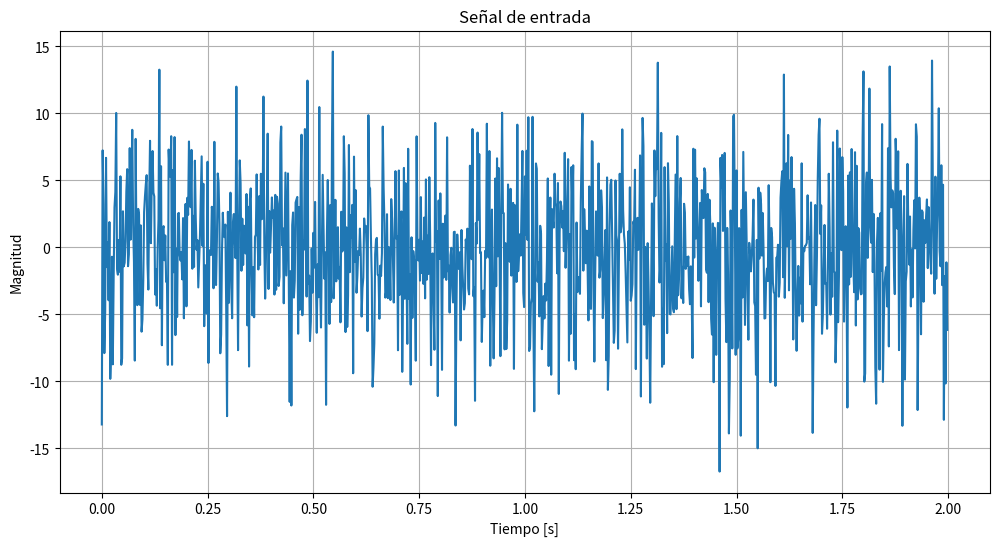
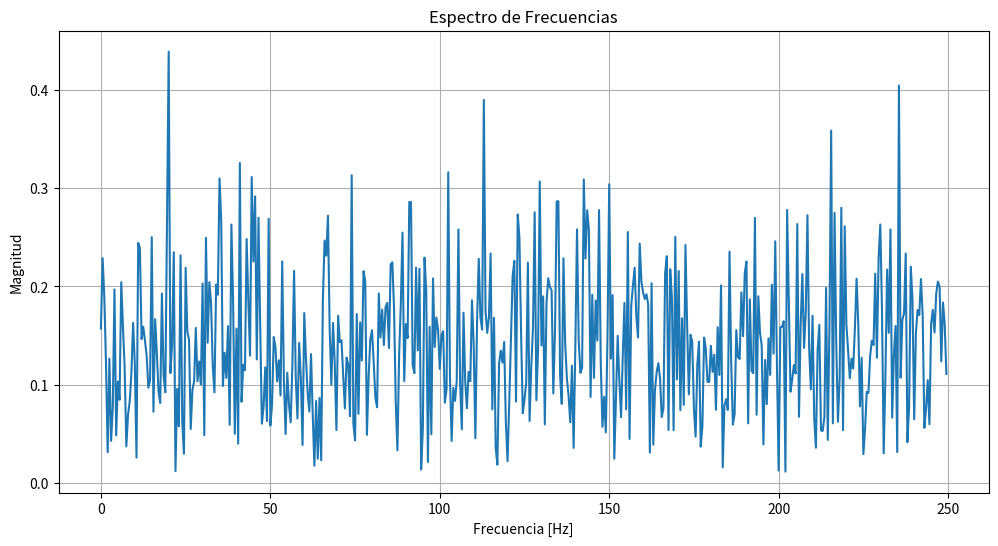
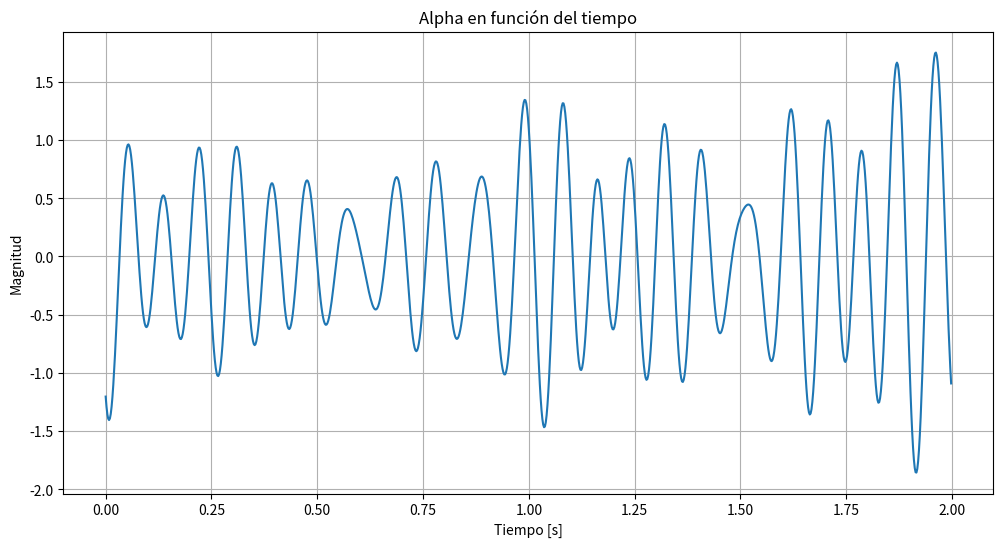
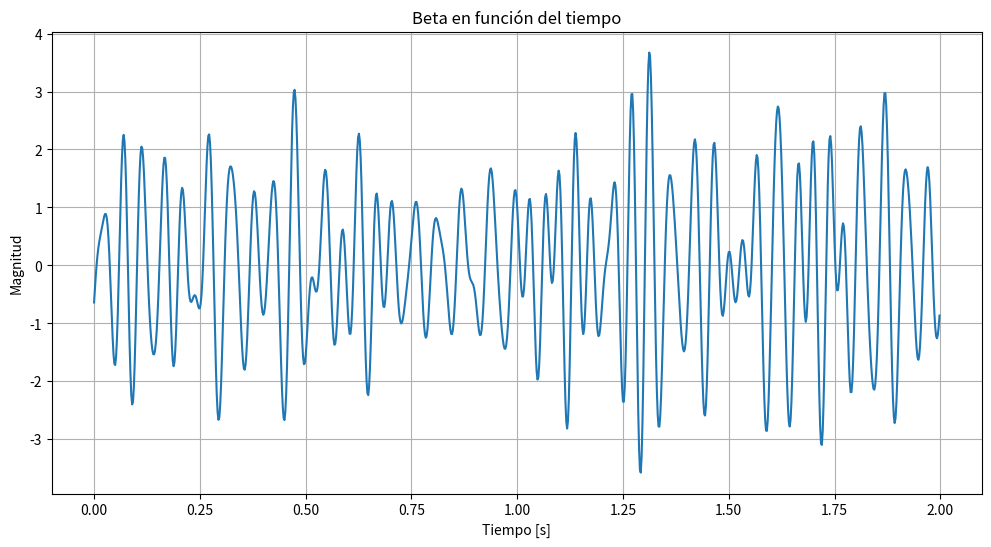
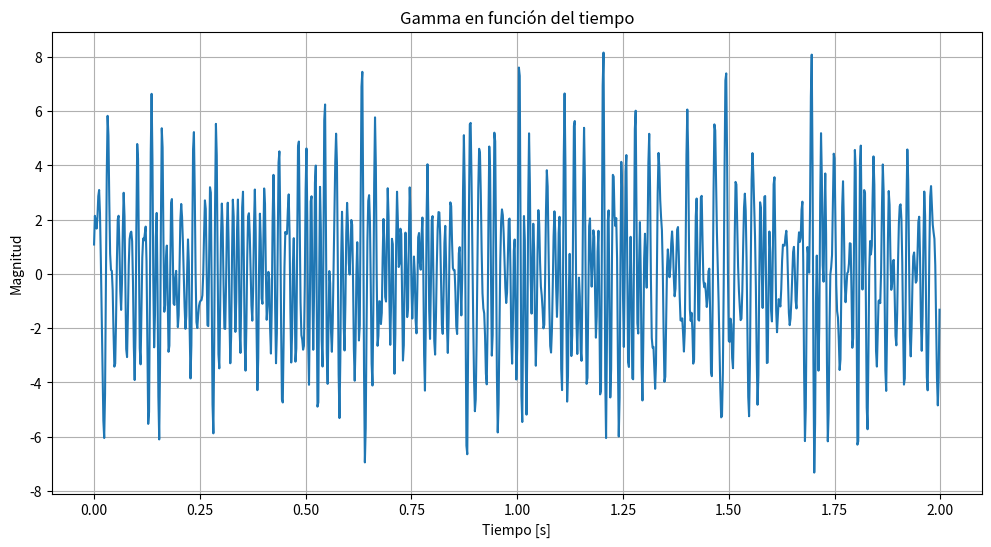
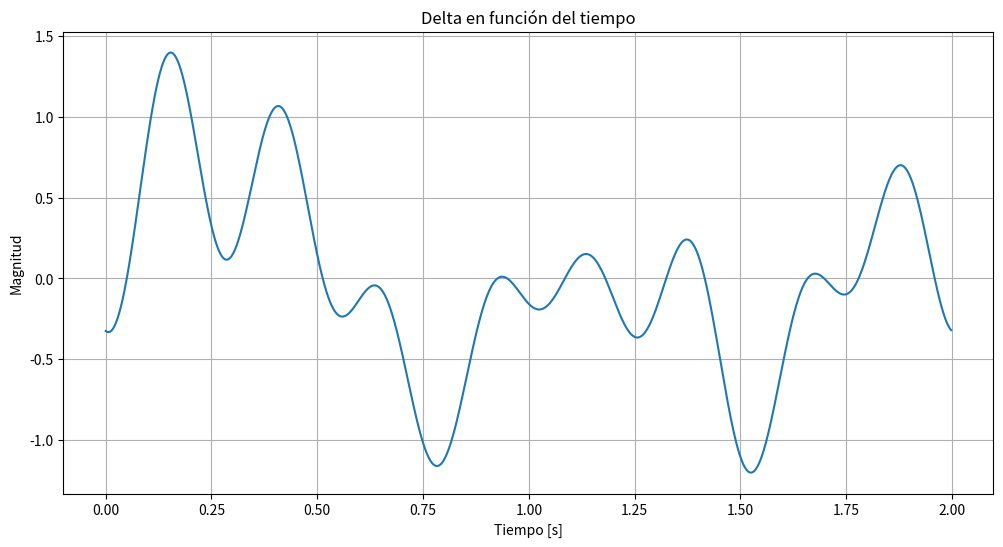
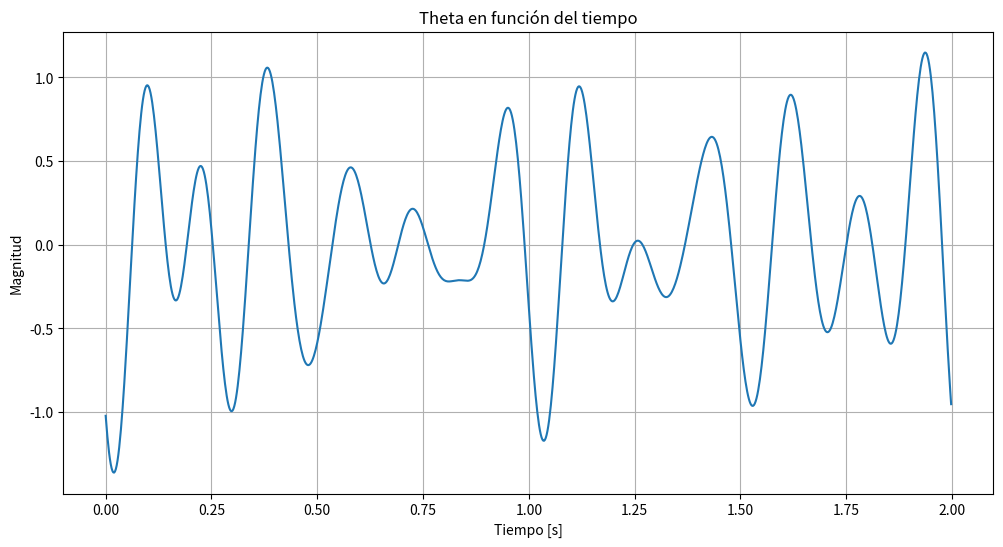
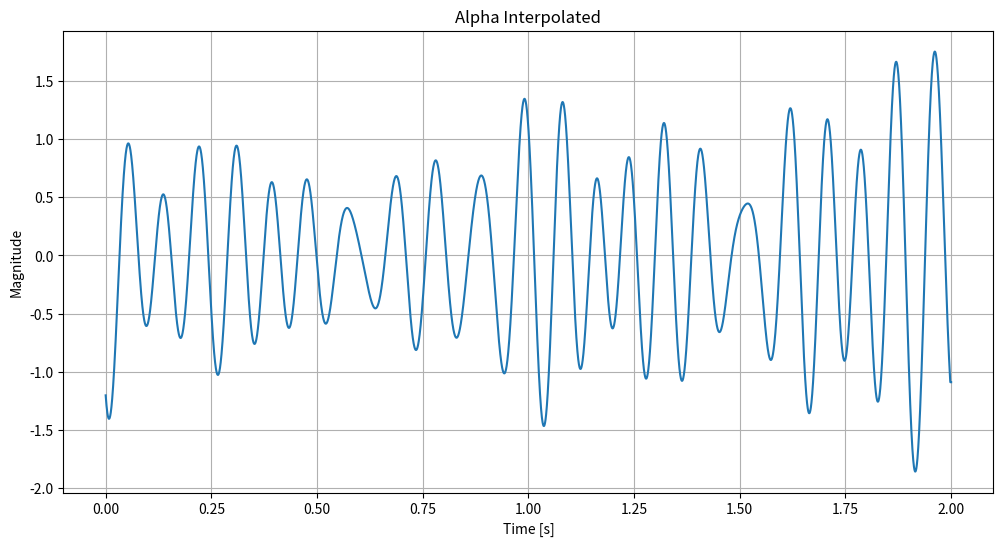
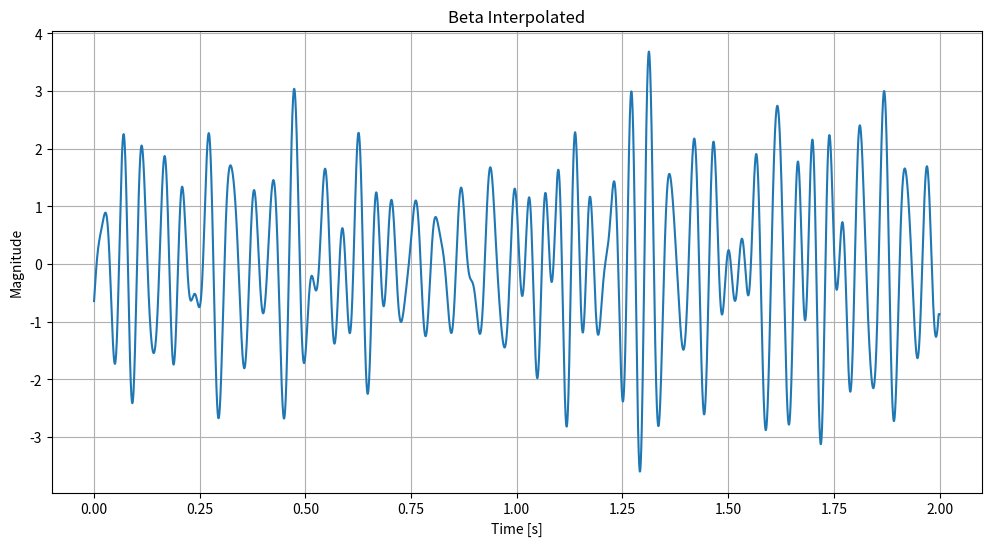
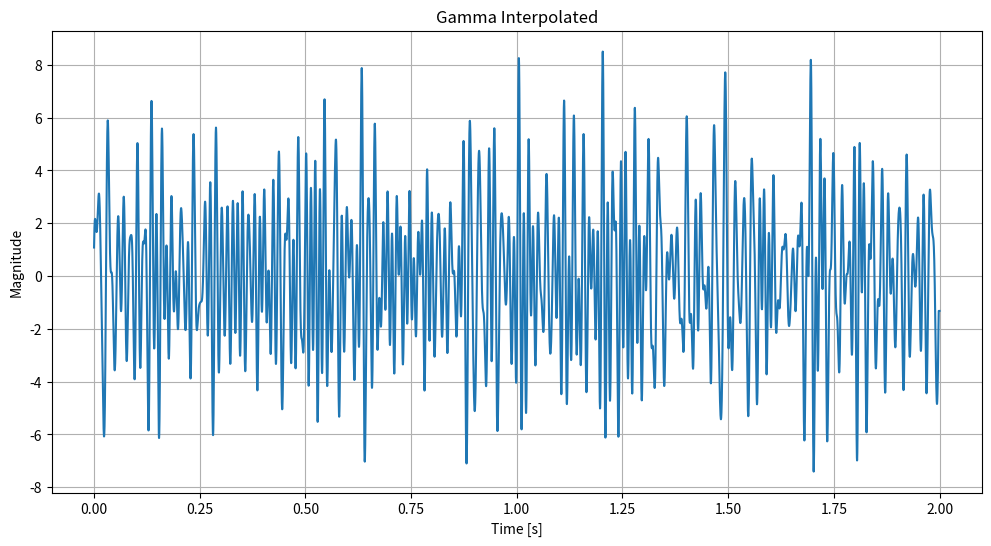
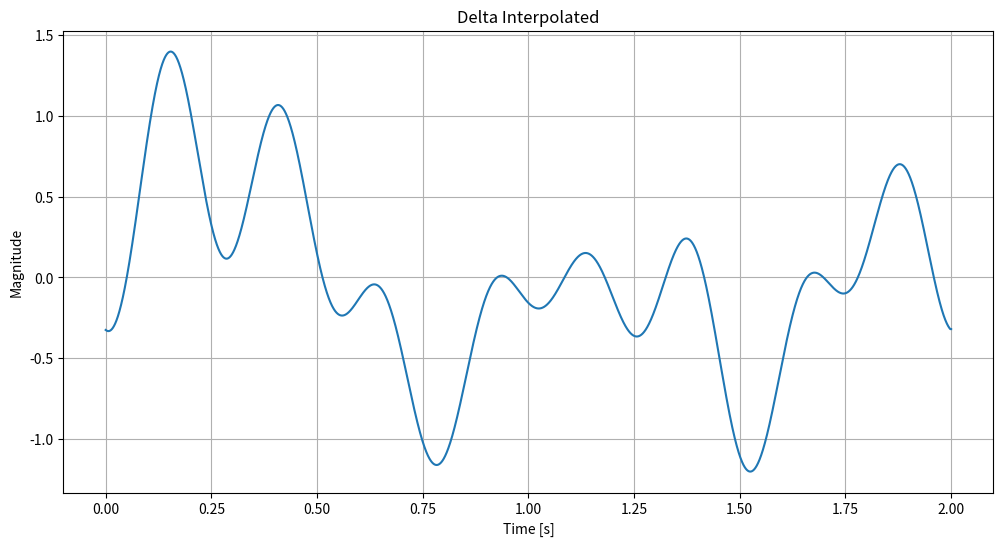
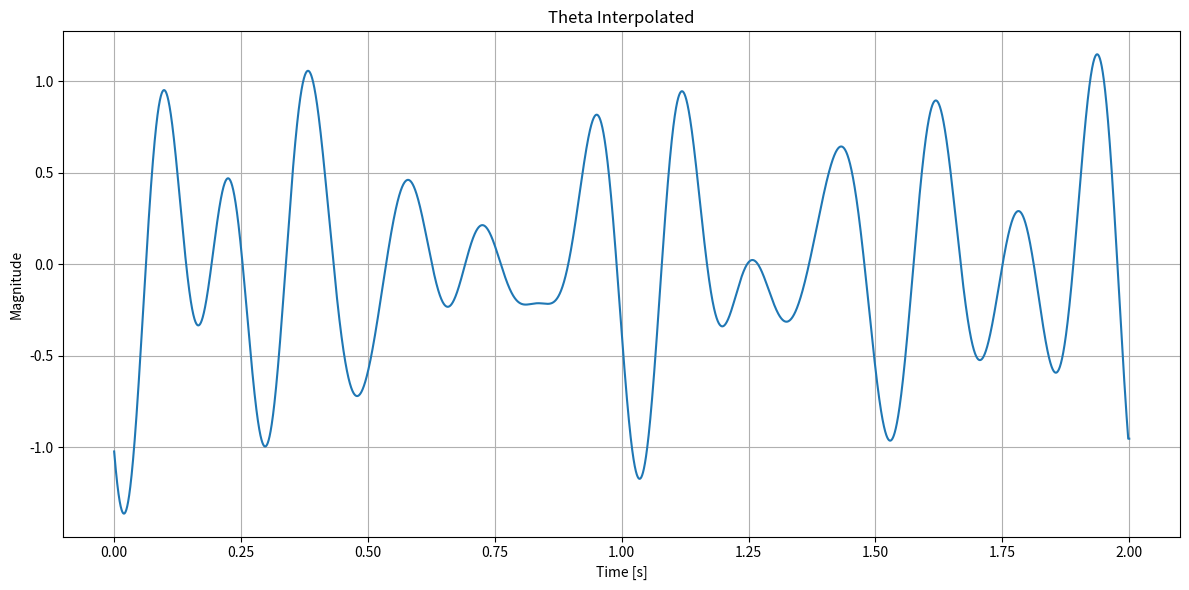

The script that saved these images, in order:
import numpy as np
import matplotlib.pyplot as plt
import scipy.interpolate

def main():
    # Set sampling frequency
    fs = 500
    # Number of samples
    N = 1000

    # Set duration of signal
    duration = N / fs

    # Time vector
    t = np.linspace(0, duration, N, endpoint=False)

    # Stablish which signal to inject
    # signal = square_signal(t)
    # signal = model_signal(signal, N)
    signal = random_signal(N)
    # signal = pure_signal_eeg(duration, fs)

    # Apply Fourier Transform
    signal_fft = np.fft.fft(signal)
    frequencies = np.fft.fftfreq(N, d=1/fs)
    signal_fft_magnitude = np.abs(signal_fft) / N

    # Eliminate the range of negative frequencies
    signal_fft_reduced = signal_fft[:N//2]
    frequencies_reduced = frequencies[:N//2]
    signal_fft_magnitude_reduced = signal_fft_magnitude[:N//2] 

    # Graph the entry signal
    graph_voltage_time(t, signal, title="Señal de entrada", xlabel='Tiempo [s]', ylabel='Magnitud')
    graph_voltage_frequency(frequencies_reduced, signal_fft_magnitude_reduced, title='Espectro de Frecuencias', xlabel='Frecuencia [Hz]', ylabel='Magnitud')

    # Set the band of frequencies for each signal
    alpha = (8, 13)
    beta = (13, 30)
    gamma = (30, 100)
    delta = (0.5, 4)
    theta = (4, 8)
    
    # Filter and reconstruct each signal
    alpha_t = filter_and_reconstruct(signal_fft, frequencies, alpha, N)
    beta_t = filter_and_reconstruct(signal_fft, frequencies, beta, N)
    gamma_t = filter_and_reconstruct(signal_fft, frequencies, gamma, N)
    delta_t = filter_and_reconstruct(signal_fft, frequencies, delta, N)
    theta_t = filter_and_reconstruct(signal_fft, frequencies, theta, N)

    # Plot the filtered waves in the time domain
    graph_voltage_time(t, alpha_t.real, title="Alpha en función del tiempo", xlabel="Tiempo [s]", ylabel="Magnitud")
    graph_voltage_time(t, beta_t.real, title="Beta en función del tiempo", xlabel="Tiempo [s]", ylabel="Magnitud")
    graph_voltage_time(t, gamma_t.real, title="Gamma en función del tiempo", xlabel="Tiempo [s]", ylabel="Magnitud")
    graph_voltage_time(t, delta_t.real, title="Delta en función del tiempo", xlabel="Tiempo [s]", ylabel="Magnitud")
    graph_voltage_time(t, theta_t.real, title="Theta en función del tiempo", xlabel="Tiempo [s]", ylabel="Magnitud")
    
    # New sampling rate for interpolation
    new_fs = fs * 10
    new_t = np.linspace(0, duration, int(duration * new_fs), endpoint=True)

    # Interpolate each wave
    alpha_t_interpolated = interpolate_signal(t, alpha_t.real, new_t)
    beta_t_interpolated = interpolate_signal(t, beta_t.real, new_t)
    gamma_t_interpolated = interpolate_signal(t, gamma_t.real, new_t)
    delta_t_interpolated = interpolate_signal(t, delta_t.real, new_t)
    theta_t_interpolated = interpolate_signal(t, theta_t.real, new_t)

    # Plot the interpolated signals
    graph_voltage_time(new_t, alpha_t_interpolated, title="Alpha Interpolated", xlabel="Time [s]", ylabel="Magnitude")
    graph_voltage_time(new_t, beta_t_interpolated, title="Beta Interpolated", xlabel="Time [s]", ylabel="Magnitude")
    graph_voltage_time(new_t, gamma_t_interpolated, title="Gamma Interpolated", xlabel="Time [s]", ylabel="Magnitude")
    graph_voltage_time(new_t, delta_t_interpolated, title="Delta Interpolated", xlabel="Time [s]", ylabel="Magnitude")
    graph_voltage_time(new_t, theta_t_interpolated, title="Theta Interpolated", xlabel="Time [s]", ylabel="Magnitude")

    plt.tight_layout()
    plt.show()


# Create function with random values
def random_signal(N):
    signal = []
    # Set fixed parameter of amplitude for random EEG(uV)
    middle_amplitude = 0 
    standard_deviation = 5

    # Save random values
    for _ in range(N):
        random_value = np.random.normal(middle_amplitude, standard_deviation)
        signal.append(random_value)


    # Asegúrate de que la longitud de la señal coincida con N
    assert len(signal) == N, "La longitud de la señal debe ser igual a N"

    return signal

def square_signal(t):
    # Set parameters of square wave
    amplitude = 3
    frequency = 10

    # Save and return square wave
    square_wave = np.array(amplitude * np.sign(np.sin(2 * np.pi * frequency * t)))
    return square_wave

def model_signal(signal, N):
    # Create a model eeg signal
    basic_eeg_signal = [
        0.5, 0.4, 0.3, 0.2, 0.1,
        -0.1, -0.2, -0.3, -0.4, -0.5,
        0.8, 0.7, 0.6, 0.5, 0.4,
        -0.4, -0.5, -0.6, -0.7, -0.8,
        0.3, 0.2, 0.1, 0, -0.1,
        -0.2, -0.3, -0.4, -0.5, -0.6,
        0.7, 0.6, 0.5, 0.4, 0.3,
        -0.3, -0.4, -0.5, -0.6, -0.7,
        0.2, 0.1, 0, -0.1, -0.2,
        -0.3, -0.4, -0.5, -0.6, -0.7,
    ]


    eeg_signal = []

    # Repeat it until you have reached the number of samples
    repetitions = N // len(basic_eeg_signal)
    for _ in range(repetitions):
        eeg_signal.extend(basic_eeg_signal)

    # Assure that length of signal is equal to the number of samples
    assert len(signal) == N, "La longitud de la señal debe ser igual a N"

    # Convert it in an array to return it
    signal = np.array(eeg_signal)
    return signal

# Create an eeg signal with pure waves
def pure_signal_eeg(duration, fs, alpha_amp=1, alpha_frec=10, beta_amp=2, beta_frec=20,
                   gamma_amp=3, gamma_frec=40, delta_amp=4, delta_frec=2, theta_amp=5, theta_frec=5):

    # Time vector
    t = np.linspace(0, duration, int(duration * fs), endpoint=False)

    # Set each wave as a sine wave
    senal_alfa = alpha_amp * np.sin(2 * np.pi * alpha_frec * t)
    senal_beta = beta_amp * np.sin(2 * np.pi * beta_frec * t)
    senal_gamma = gamma_amp * np.sin(2 * np.pi * gamma_frec * t)
    senal_delta = delta_amp * np.sin(2 * np.pi * delta_frec * t)
    senal_theta = theta_amp * np.sin(2 * np.pi * theta_frec * t)
    senal = senal_alfa + senal_beta + senal_gamma + senal_delta + senal_theta

    return senal

def filter_and_reconstruct(signal_fft, frequencies, band, N):
    # Filter each band with the corresponding wave
    filtered_fft = np.zeros_like(signal_fft)
    band_indices = np.where((frequencies >= band[0]) & (frequencies <= band[1]))
    filtered_fft[band_indices] = signal_fft[band_indices] 
    # Reconstruct signal in the negative side
    filtered_fft[-band_indices[0]] = signal_fft[-band_indices[0]]
    # Apply inverse Fourier transform in order to obtain a signal in the time domain
    filtered_signal = np.fft.ifft(filtered_fft)
    return filtered_signal.real

def interpolate_signal(t, signal, new_t):
    # Clip new_t to the range of t to avoid out-of-bounds values
    new_t_clipped = np.clip(new_t, t.min(), t.max())

    # Interpolate the signal to new time points
    interpolated_signal = scipy.interpolate.interp1d(t, signal, kind='cubic')(new_t_clipped)
    return interpolated_signal

def graph_voltage_time(t, signal, title, xlabel, ylabel):
    # Plot given signal in th time domain
    plt.figure(figsize=(12, 6))
    plt.plot(t, signal)
    plt.title(title)
    plt.xlabel(xlabel)
    plt.ylabel(ylabel)
    plt.grid()

def graph_voltage_frequency(frequencies, magnitudes, title, xlabel, ylabel='Magnitud'):
    # Plot given signal in the frquency domain
    plt.figure(figsize=(12, 6))
    plt.plot(frequencies, magnitudes)
    plt.title(title)
    plt.xlabel(xlabel)
    plt.ylabel(ylabel)
    plt.grid()


if __name__ == "__main__":
    main()